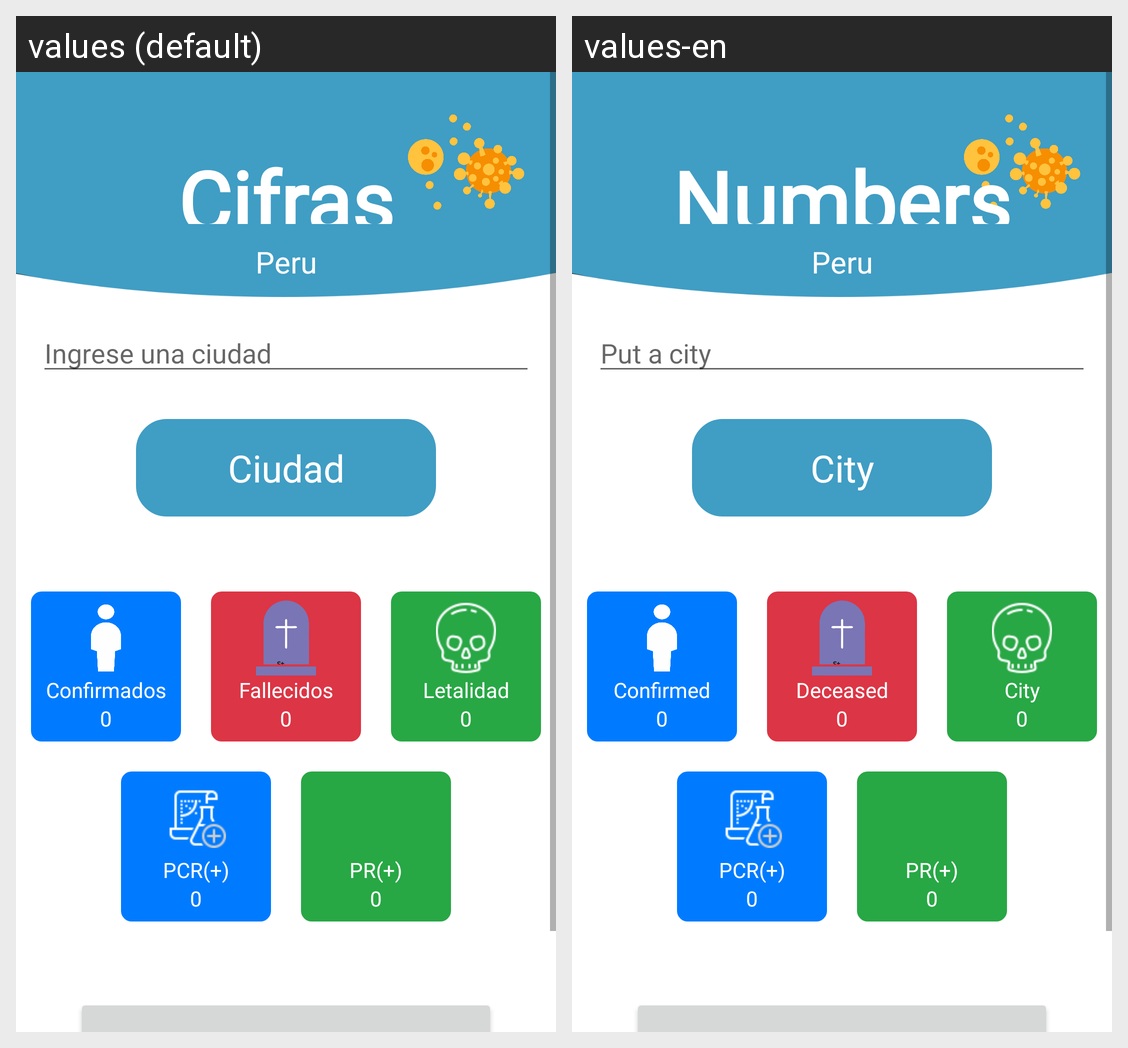

Translations of the strings shown on this Android screen, per locale in the grid:
Android screen res/layout/fragment_cifras_peru.xml rendered under 2 locales, left to right: values (default), values-en. Device: Nexus 5 (rendered at 1080×1920; each locale shown at half size, 540×960, under a caption strip naming it); theme Theme.Infocovidproyecto.
Strings drawn on this screen, with the default value and each locale's value (text and hints the layout hard-codes, and strings that could not be matched under every locale, appear in the picture but are not listed):

cifras
  values: Cifras
  values-en: Numbers

enter_city
  values: Ingrese una ciudad
  values-en: Put a city

ciudad
  values: Ciudad
  values-en: City

confirmados
  values: Confirmados
  values-en: Confirmed

fallecidos
  values: Fallecidos
  values-en: Deceased

letalidad
  values: Letalidad
  values-en: City

pcr
  values: PCR(+)
  values-en: PCR(+)

pr
  values: PR(+)
  values-en: PR(+)
